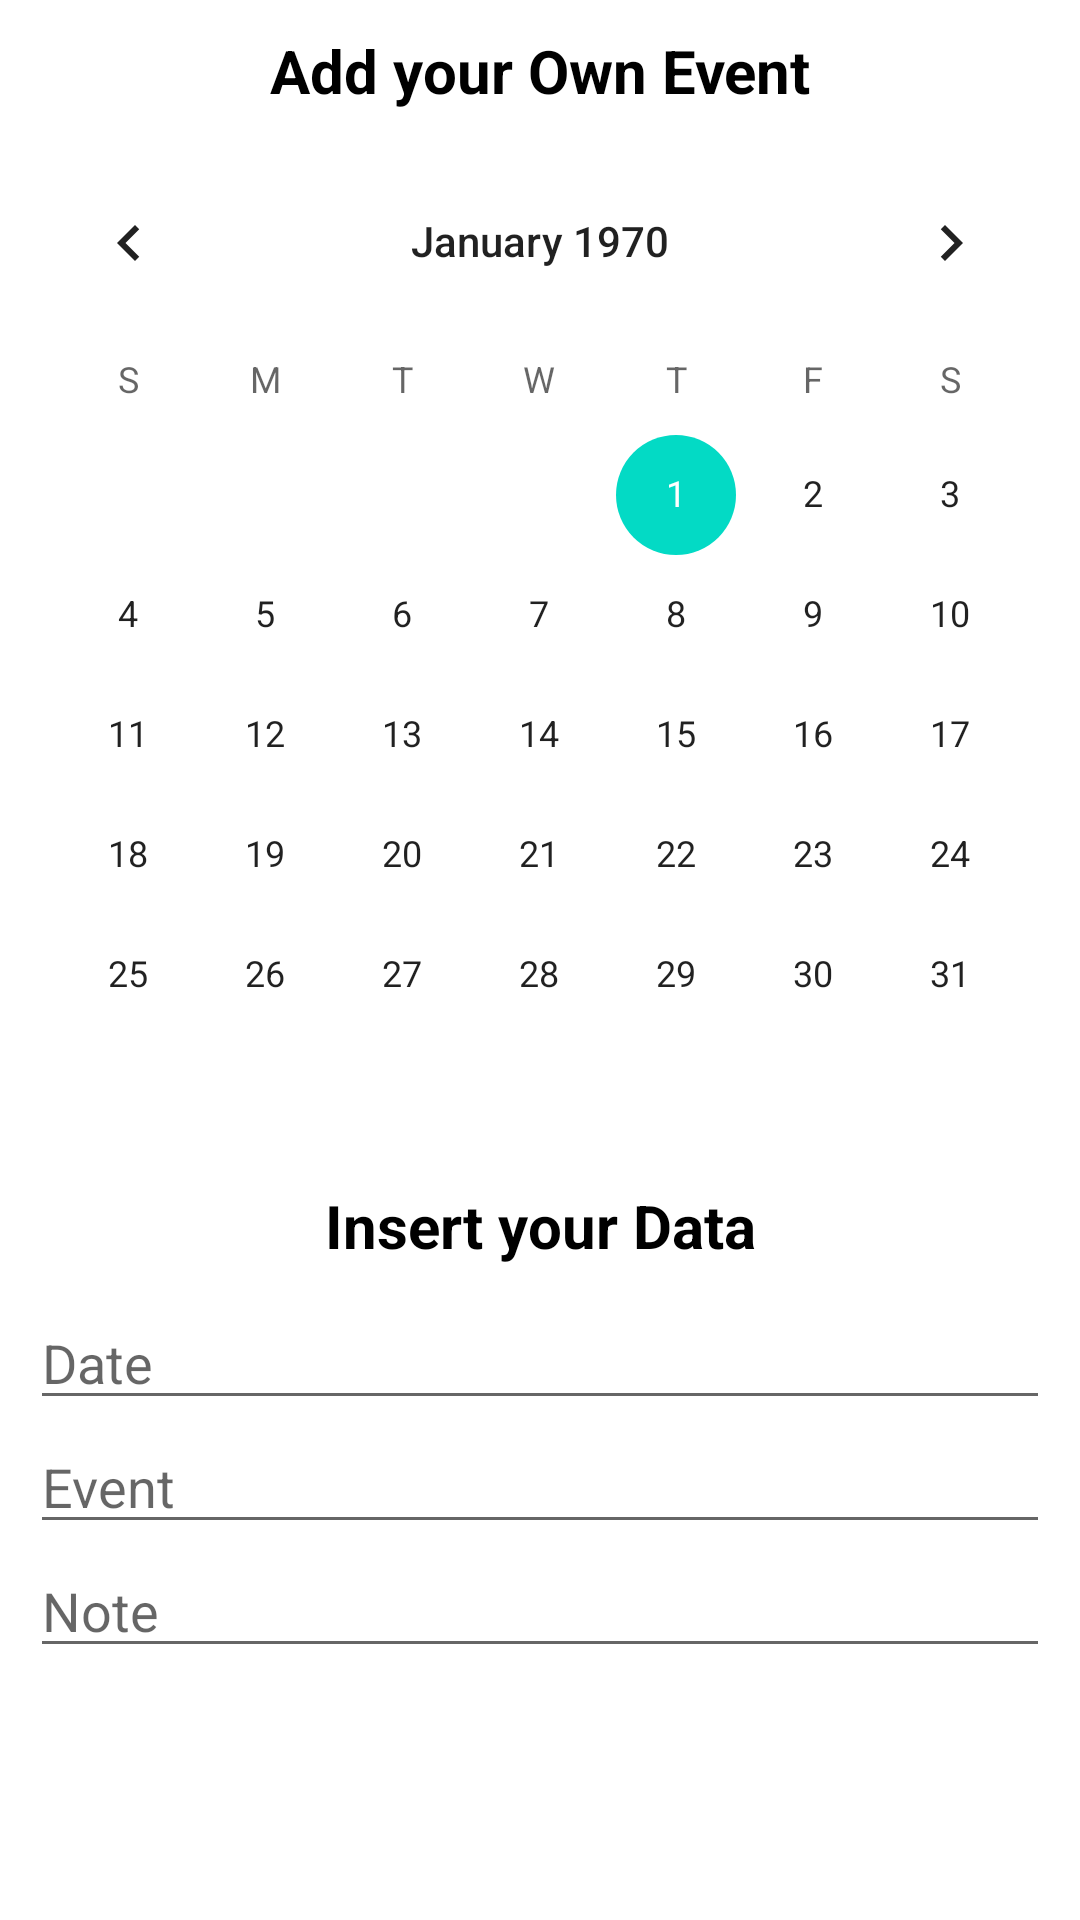

This screen was rendered from an Android layout file. Write that file and the resources it references.
<!-- AndroidManifest.xml: application theme Theme.BootCal -->
<!-- res/layout/activity_calender.xml -->
<?xml version="1.0" encoding="utf-8"?>
<androidx.constraintlayout.widget.ConstraintLayout xmlns:android="http://schemas.android.com/apk/res/android"
    xmlns:app="http://schemas.android.com/apk/res-auto"
    xmlns:tools="http://schemas.android.com/tools"
    android:layout_width="match_parent"
    android:layout_height="match_parent"
    tools:context=".CalenderActivity"
    android:background="@color/white">

    <com.google.android.material.floatingactionbutton.FloatingActionButton
        android:id="@+id/btnFab"
        android:layout_width="wrap_content"
        android:layout_height="wrap_content"
        app:layout_constraintRight_toRightOf="parent"
        app:layout_constraintBottom_toBottomOf="parent"
        android:layout_margin="20dp"
        android:src="@drawable/ic_add"
        android:visibility="gone"/>

    <LinearLayout
        android:layout_width="match_parent"
        android:layout_height="wrap_content"
        app:layout_constraintLeft_toLeftOf="parent"
        app:layout_constraintTop_toTopOf="parent"
        android:orientation="vertical">

        <TextView
            android:layout_width="match_parent"
            android:layout_height="wrap_content"
            android:text="Add your Own Event"
            android:textSize="20dp"
            android:textAlignment="center"
            android:textStyle="bold"
            android:layout_marginTop="10dp"
            android:layout_marginBottom="10dp"/>

        <CalendarView
            android:id="@+id/calView"
            android:layout_width="match_parent"
            android:layout_height="wrap_content" />

        <TextView
            android:layout_width="match_parent"
            android:layout_height="wrap_content"
            android:text="Insert your Data"
            android:textSize="20dp"
            android:textAlignment="center"
            android:textStyle="bold"
            android:layout_marginTop="10dp"
            android:layout_marginBottom="10dp"/>

        <EditText
            android:id="@+id/etDate"
            android:layout_width="match_parent"
            android:layout_height="wrap_content"
            android:hint="@string/date"
            android:inputType="date"
            android:layout_marginLeft="10dp"
            android:layout_marginRight="10dp"/>
        <EditText
            android:id="@+id/etEvent"
            android:layout_width="match_parent"
            android:layout_height="wrap_content"
            android:hint="@string/event"
            android:inputType="text"
            android:layout_marginLeft="10dp"
            android:layout_marginRight="10dp"/>
        <EditText
            android:id="@+id/etNote"
            android:layout_width="match_parent"
            android:layout_height="wrap_content"
            android:hint="@string/note"
            android:inputType="text"
            android:layout_marginLeft="10dp"
            android:layout_marginRight="10dp"/>
    </LinearLayout>




</androidx.constraintlayout.widget.ConstraintLayout>
<!-- resources referenced by this layout -->
<resources>
  <string name="date">Date</string>
  <string name="event">Event</string>
  <string name="note">Note</string>
  <style name="Theme.BootCal" parent="Theme.MaterialComponents.DayNight.DarkActionBar">
          
          <item name="colorPrimary">@color/black</item>
          <item name="colorPrimaryVariant">@color/teal_200</item>
          <item name="colorOnPrimary">@color/black</item>
          
          <item name="colorSecondary">@color/teal_200</item>
          <item name="colorSecondaryVariant">@color/teal_200</item>
          <item name="colorOnSecondary">@color/black</item>
          <item name="android:textColor">@color/black</item>
          
          <item name="android:statusBarColor" tools:targetApi="l">?attr/colorPrimaryVariant</item>
          
      </style>
  <!-- not gathered from this repository: default colours our renderer supplied (Android Studio template values) -->
  <color name="teal_200">#FF03DAC5</color>
  <color name="black">#FF000000</color>
  <color name="white">#FFFFFFFF</color>
</resources>
